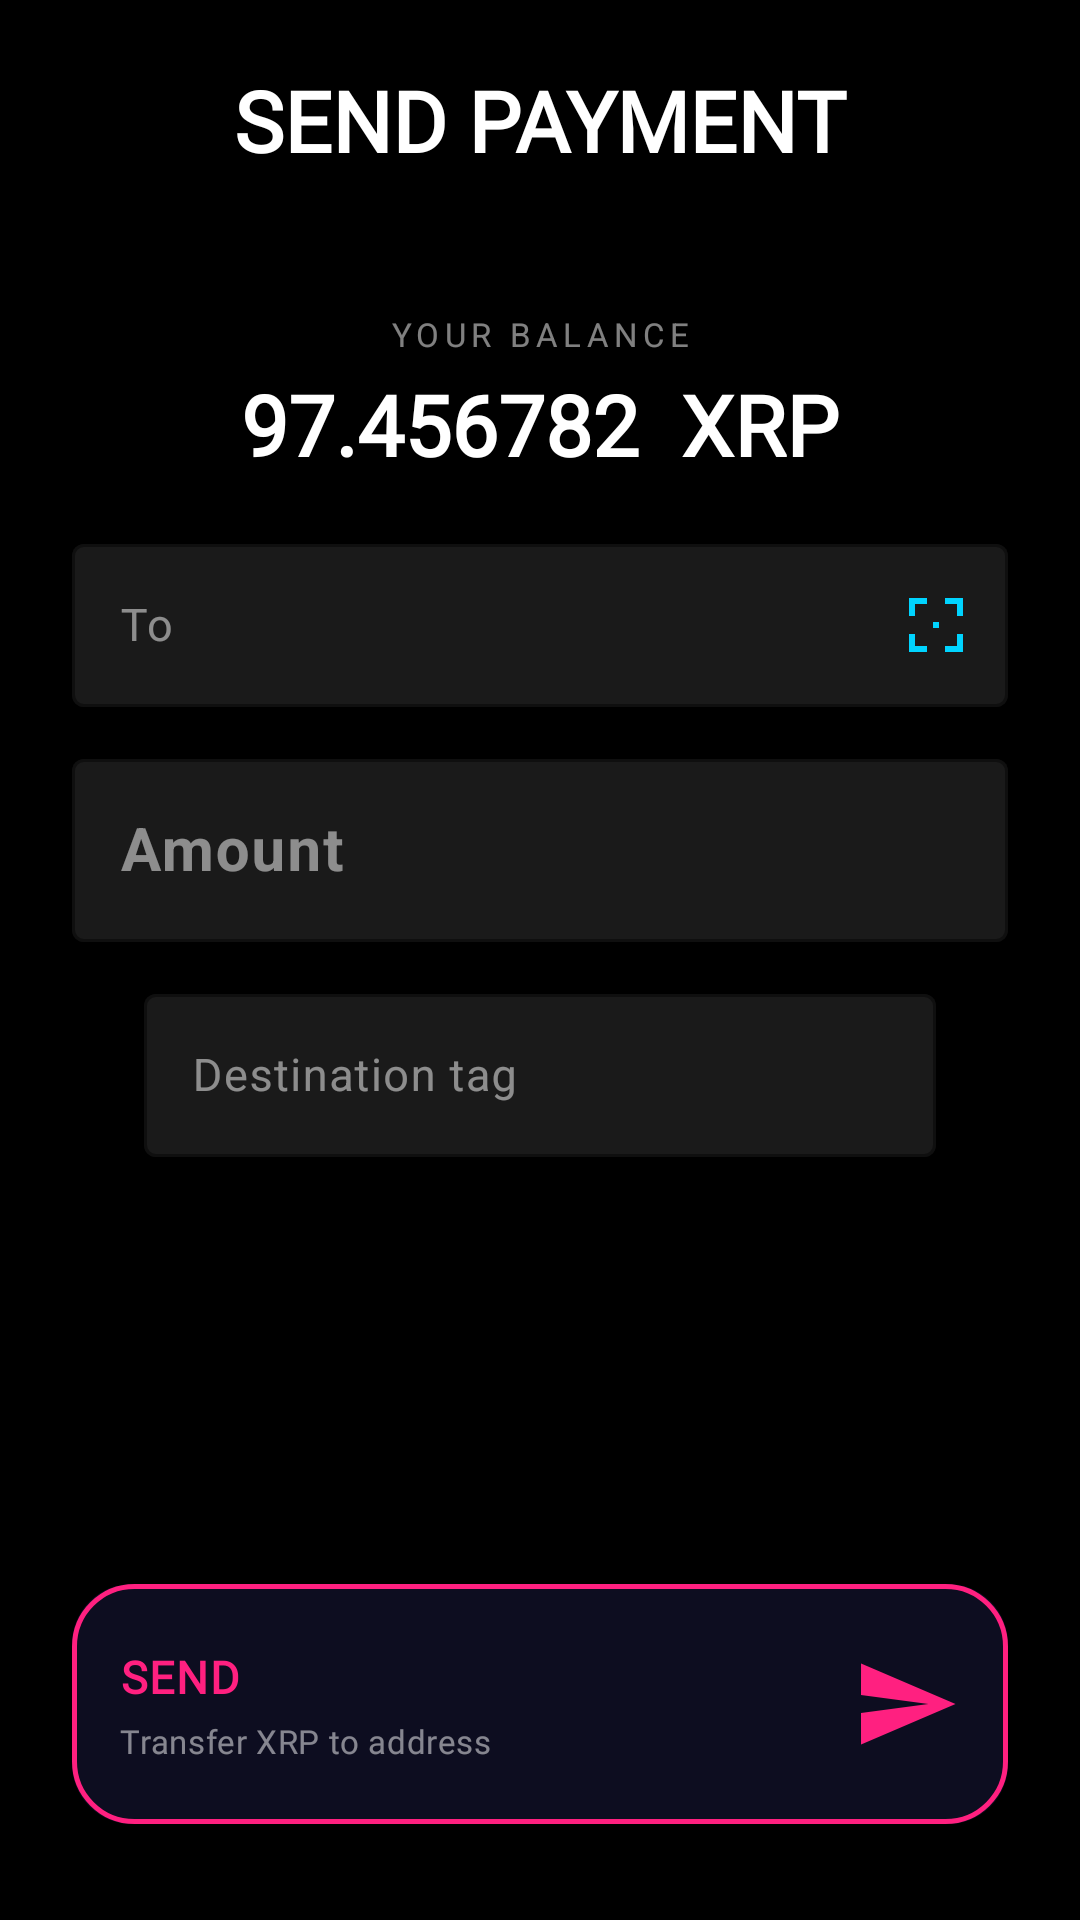

Reconstruct the res/layout file that produces this screen, plus the resources it refers to.
<!-- AndroidManifest.xml: application theme Theme.XGW -->
<!-- res/layout/send_payment_page.xml -->
<?xml version="1.0" encoding="utf-8"?>
<androidx.coordinatorlayout.widget.CoordinatorLayout
    xmlns:android="http://schemas.android.com/apk/res/android"
    xmlns:app="http://schemas.android.com/apk/res-auto"
    xmlns:tools="http://schemas.android.com/tools"
    android:layout_width="match_parent"
    android:layout_height="match_parent"
    android:id="@+id/send_payment_page"
    android:background="@color/xura_black"
    tools:context=".view.SendPayment"
    tools:ignore="MissingDefaultResource">

    <androidx.constraintlayout.widget.ConstraintLayout
        android:id="@+id/LayoutSetAnAppPassword"
        android:layout_width="match_parent"
        android:layout_height="match_parent">


        
        <TextView
            android:id="@+id/send_payment_page_text_view"
            android:layout_width="0dp"
            android:layout_height="48dp"
            android:layout_marginStart="24dp"
            android:layout_marginTop="16dp"
            android:layout_marginEnd="24dp"
            android:text="@string/send_payment"
            android:textAlignment="center"
            android:textColor="@color/xura_text_primary"
            android:textSize="28sp"
            android:textStyle="bold"
            android:gravity="center"
            android:fontFamily="@font/montserrat"
            app:layout_constraintEnd_toEndOf="parent"
            app:layout_constraintStart_toStartOf="parent"
            app:layout_constraintTop_toTopOf="parent" />

        
        <TextView
            android:id="@+id/send_payment_page_text_view_tow"
            android:layout_width="0dp"
            android:layout_height="wrap_content"
            android:layout_marginStart="24dp"
            android:layout_marginTop="40dp"
            android:layout_marginEnd="24dp"
            android:text="@string/your_balance"
            android:textAlignment="center"
            android:textColor="@color/xura_text_tertiary"
            android:textSize="11sp"
            android:textAllCaps="true"
            android:letterSpacing="0.16"
            app:layout_constraintEnd_toEndOf="parent"
            app:layout_constraintStart_toStartOf="parent"
            app:layout_constraintTop_toBottomOf="@+id/send_payment_page_text_view" />

        
        <TextView
            android:id="@+id/balance"
            android:layout_width="0dp"
            android:layout_height="wrap_content"
            android:layout_marginStart="24dp"
            android:layout_marginTop="4dp"
            android:layout_marginEnd="24dp"
            android:text="97.456782  XRP"
            android:textAlignment="center"
            android:textColor="@color/xura_text_primary"
            android:textSize="28sp"
            android:textStyle="bold"
            android:fontFamily="@font/montserrat"
            app:layout_constraintEnd_toEndOf="parent"
            app:layout_constraintStart_toStartOf="parent"
            app:layout_constraintTop_toBottomOf="@+id/send_payment_page_text_view_tow" />

        
        <com.google.android.material.textfield.TextInputLayout
            android:id="@+id/scan_linc"
            style="@style/Widget.Material3.TextInputLayout.OutlinedBox"
            android:layout_width="0dp"
            android:layout_height="wrap_content"
            android:layout_marginStart="24dp"
            android:layout_marginTop="16dp"
            android:layout_marginEnd="24dp"
            android:hint="@string/to"
            app:boxBackgroundColor="@color/xura_glass_fill"
            app:boxStrokeColor="@color/xura_glass_border"
            app:boxStrokeErrorColor="@color/xura_error"
            app:hintTextColor="@color/xura_text_tertiary"
            app:endIconMode="custom"
            app:endIconDrawable="@drawable/ic_qr_scan"
            app:endIconTint="@color/xura_cyan"
            app:endIconContentDescription="@string/scan_qr_code"
            app:layout_constraintEnd_toEndOf="parent"
            app:layout_constraintStart_toStartOf="parent"
            app:layout_constraintTop_toBottomOf="@+id/balance">

            <com.google.android.material.textfield.TextInputEditText
                android:id="@+id/from_field"
                android:layout_width="match_parent"
                android:layout_height="wrap_content"
                android:inputType="textNoSuggestions"
                android:textColor="@color/xura_text_primary"
                android:textColorHint="@color/xura_text_muted"
                android:textSize="15sp" />

        </com.google.android.material.textfield.TextInputLayout>

        
        <com.google.android.material.textfield.TextInputLayout
            android:id="@+id/til_amount_field"
            style="@style/Widget.Material3.TextInputLayout.OutlinedBox"
            android:layout_width="0dp"
            android:layout_height="wrap_content"
            android:layout_marginStart="24dp"
            android:layout_marginTop="12dp"
            android:layout_marginEnd="24dp"
            android:hint="@string/amount"
            app:boxBackgroundColor="@color/xura_glass_fill"
            app:boxStrokeColor="@color/xura_glass_border"
            app:boxStrokeErrorColor="@color/xura_error"
            app:hintTextColor="@color/xura_text_tertiary"
            app:suffixText="XRP"
            app:suffixTextColor="@color/xura_cyan"
            app:layout_constraintEnd_toEndOf="parent"
            app:layout_constraintStart_toStartOf="parent"
            app:layout_constraintTop_toBottomOf="@+id/scan_linc">

            <com.google.android.material.textfield.TextInputEditText
                android:id="@+id/amount_field"
                android:layout_width="match_parent"
                android:layout_height="wrap_content"
                android:inputType="numberDecimal"
                android:textAlignment="center"
                android:textColor="@color/xura_text_primary"
                android:textColorHint="@color/xura_text_muted"
                android:textSize="20sp"
                android:textStyle="bold" />

        </com.google.android.material.textfield.TextInputLayout>

        
        <com.google.android.material.textfield.TextInputLayout
            android:id="@+id/til_tag_field"
            style="@style/Widget.Material3.TextInputLayout.OutlinedBox"
            android:layout_width="0dp"
            android:layout_height="wrap_content"
            android:layout_marginStart="48dp"
            android:layout_marginTop="12dp"
            android:layout_marginEnd="48dp"
            android:hint="@string/destination_tag"
            app:boxBackgroundColor="@color/xura_glass_fill"
            app:boxStrokeColor="@color/xura_glass_border"
            app:boxStrokeErrorColor="@color/xura_error"
            app:hintTextColor="@color/xura_text_tertiary"
            app:layout_constraintEnd_toEndOf="parent"
            app:layout_constraintStart_toStartOf="parent"
            app:layout_constraintTop_toBottomOf="@+id/til_amount_field">

            <com.google.android.material.textfield.TextInputEditText
                android:id="@+id/tag_field"
                android:layout_width="match_parent"
                android:layout_height="wrap_content"
                android:inputType="number"
                android:textAlignment="center"
                android:textColor="@color/xura_text_primary"
                android:textColorHint="@color/xura_text_muted"
                android:textSize="15sp" />

        </com.google.android.material.textfield.TextInputLayout>

        
        <com.google.android.material.progressindicator.CircularProgressIndicator
            android:id="@+id/send_progress"
            android:layout_width="32dp"
            android:layout_height="32dp"
            android:layout_marginBottom="12dp"
            android:indeterminate="true"
            android:visibility="gone"
            app:indicatorColor="@color/xura_cyan"
            app:trackColor="@color/xura_glass_fill"
            app:trackThickness="3dp"
            app:layout_constraintBottom_toTopOf="@+id/send_linc"
            app:layout_constraintEnd_toEndOf="parent"
            app:layout_constraintStart_toStartOf="parent" />

        
        
        <androidx.constraintlayout.widget.ConstraintLayout
            android:id="@+id/send_linc"
            android:layout_width="0dp"
            android:layout_height="80dp"
            android:layout_marginStart="24dp"
            android:layout_marginEnd="24dp"
            android:layout_marginBottom="32dp"
            android:background="@drawable/bg_card_send"
            android:clickable="true"
            android:focusable="true"
            android:contentDescription="@string/send"
            app:layout_constraintBottom_toBottomOf="parent"
            app:layout_constraintEnd_toEndOf="parent"
            app:layout_constraintStart_toStartOf="parent">

            <TextView
                android:id="@+id/send_title"
                android:layout_width="0dp"
                android:layout_height="wrap_content"
                android:layout_marginStart="16dp"
                android:layout_marginEnd="8dp"
                android:fontFamily="@font/montserrat"
                android:text="@string/send"
                android:textColor="@color/xura_pink"
                android:textSize="15sp"
                android:textStyle="bold"
                android:letterSpacing="0.03"
                app:layout_constraintBottom_toTopOf="@+id/send_subtitle"
                app:layout_constraintEnd_toStartOf="@+id/send_icon"
                app:layout_constraintStart_toStartOf="parent"
                app:layout_constraintTop_toTopOf="parent"
                app:layout_constraintVertical_chainStyle="packed" />

            <TextView
                android:id="@+id/send_subtitle"
                android:layout_width="0dp"
                android:layout_height="wrap_content"
                android:layout_marginStart="16dp"
                android:layout_marginTop="4dp"
                android:layout_marginEnd="8dp"
                android:fontFamily="@font/montserrat"
                android:text="@string/btn_sub_send"
                android:textColor="@color/xura_text_tertiary"
                android:textSize="11sp"
                android:letterSpacing="0.02"
                app:layout_constraintBottom_toBottomOf="parent"
                app:layout_constraintEnd_toStartOf="@+id/send_icon"
                app:layout_constraintStart_toStartOf="parent"
                app:layout_constraintTop_toBottomOf="@+id/send_title" />

            <ImageView
                android:id="@+id/send_icon"
                android:layout_width="36dp"
                android:layout_height="36dp"
                android:layout_marginEnd="16dp"
                android:src="@drawable/ic_send_arrow"
                android:importantForAccessibility="no"
                app:layout_constraintBottom_toBottomOf="parent"
                app:layout_constraintEnd_toEndOf="parent"
                app:layout_constraintTop_toTopOf="parent"
                app:tint="@color/xura_pink" />

        </androidx.constraintlayout.widget.ConstraintLayout>

    </androidx.constraintlayout.widget.ConstraintLayout>
</androidx.coordinatorlayout.widget.CoordinatorLayout>
<!-- resources referenced by this layout -->
<resources>
  <color name="xura_black">#000000</color>
  <color name="xura_cyan">#00D4FF</color>
  <color name="xura_error">#FFFF3060</color>
  <color name="xura_glass_border">#33FFFFFF</color>
  <color name="xura_glass_fill">#1AFFFFFF</color>
  <color name="xura_pink">#FF2080</color>
  <color name="xura_text_muted">#80FFFFFF</color>
  <color name="xura_text_primary">#FFFFFFFF</color>
  <color name="xura_text_tertiary">#80FFFFFF</color>
  <!-- drawable bg_card_send (drawable) -->
  <?xml version="1.0" encoding="utf-8"?>
  <ripple xmlns:android="http://schemas.android.com/apk/res/android"
      android:color="#50FF2080">
      <item android:id="@android:id/mask">
          <shape android:shape="rectangle">
              <solid android:color="#FF000000" />
              <corners android:radius="20dp" />
          </shape>
      </item>
      <item>
          <layer-list>
              <item>
                  <shape android:shape="rectangle">
                      <solid android:color="#0D0D20" />
                      <corners android:radius="20dp" />
                  </shape>
              </item>
              <item>
                  <shape android:shape="rectangle">
                      <stroke android:color="#FF2080" android:width="1.5dp" />
                      <corners android:radius="20dp" />
                  </shape>
              </item>
          </layer-list>
      </item>
  </ripple>
  <!-- drawable ic_qr_scan (drawable) -->
  <?xml version="1.0" encoding="utf-8"?>
  <vector xmlns:android="http://schemas.android.com/apk/res/android"
      android:width="24dp"
      android:height="24dp"
      android:viewportWidth="24"
      android:viewportHeight="24">
      <path
          android:fillColor="@android:color/white"
          android:pathData="M3,3v6h2V5h4V3ZM15,3v2h4v4h2V3ZM3,15v6h6v-2H5v-4ZM19,15v4h-4v2h6v-6ZM11,11h2v2h-2Z"/>
  </vector>
  <!-- drawable ic_send_arrow (drawable) -->
  <?xml version="1.0" encoding="utf-8"?>
  <vector xmlns:android="http://schemas.android.com/apk/res/android"
      android:width="24dp"
      android:height="24dp"
      android:viewportWidth="24"
      android:viewportHeight="24">
      <path
          android:fillColor="#FF2080"
          android:pathData="M2.01,21L23,12 2.01,3 2,10l15,2 -15,2z" />
  </vector>
  <string name="amount">Amount</string>
  <string name="btn_sub_send">Transfer XRP to address</string>
  <string name="destination_tag">Destination tag</string>
  <string name="scan_qr_code">SCAN QR CODE</string>
  <string name="send">SEND</string>
  <string name="send_payment">SEND PAYMENT</string>
  <string name="to">To</string>
  <string name="your_balance">YOUR BALANCE</string>
  <color name="xura_surface">#08081A</color>
  <color name="xura_purple">#9020D0</color>
  <color name="xura_card">#0D0D20</color>
  <color name="xura_gold">#FFB000</color>
</resources>
